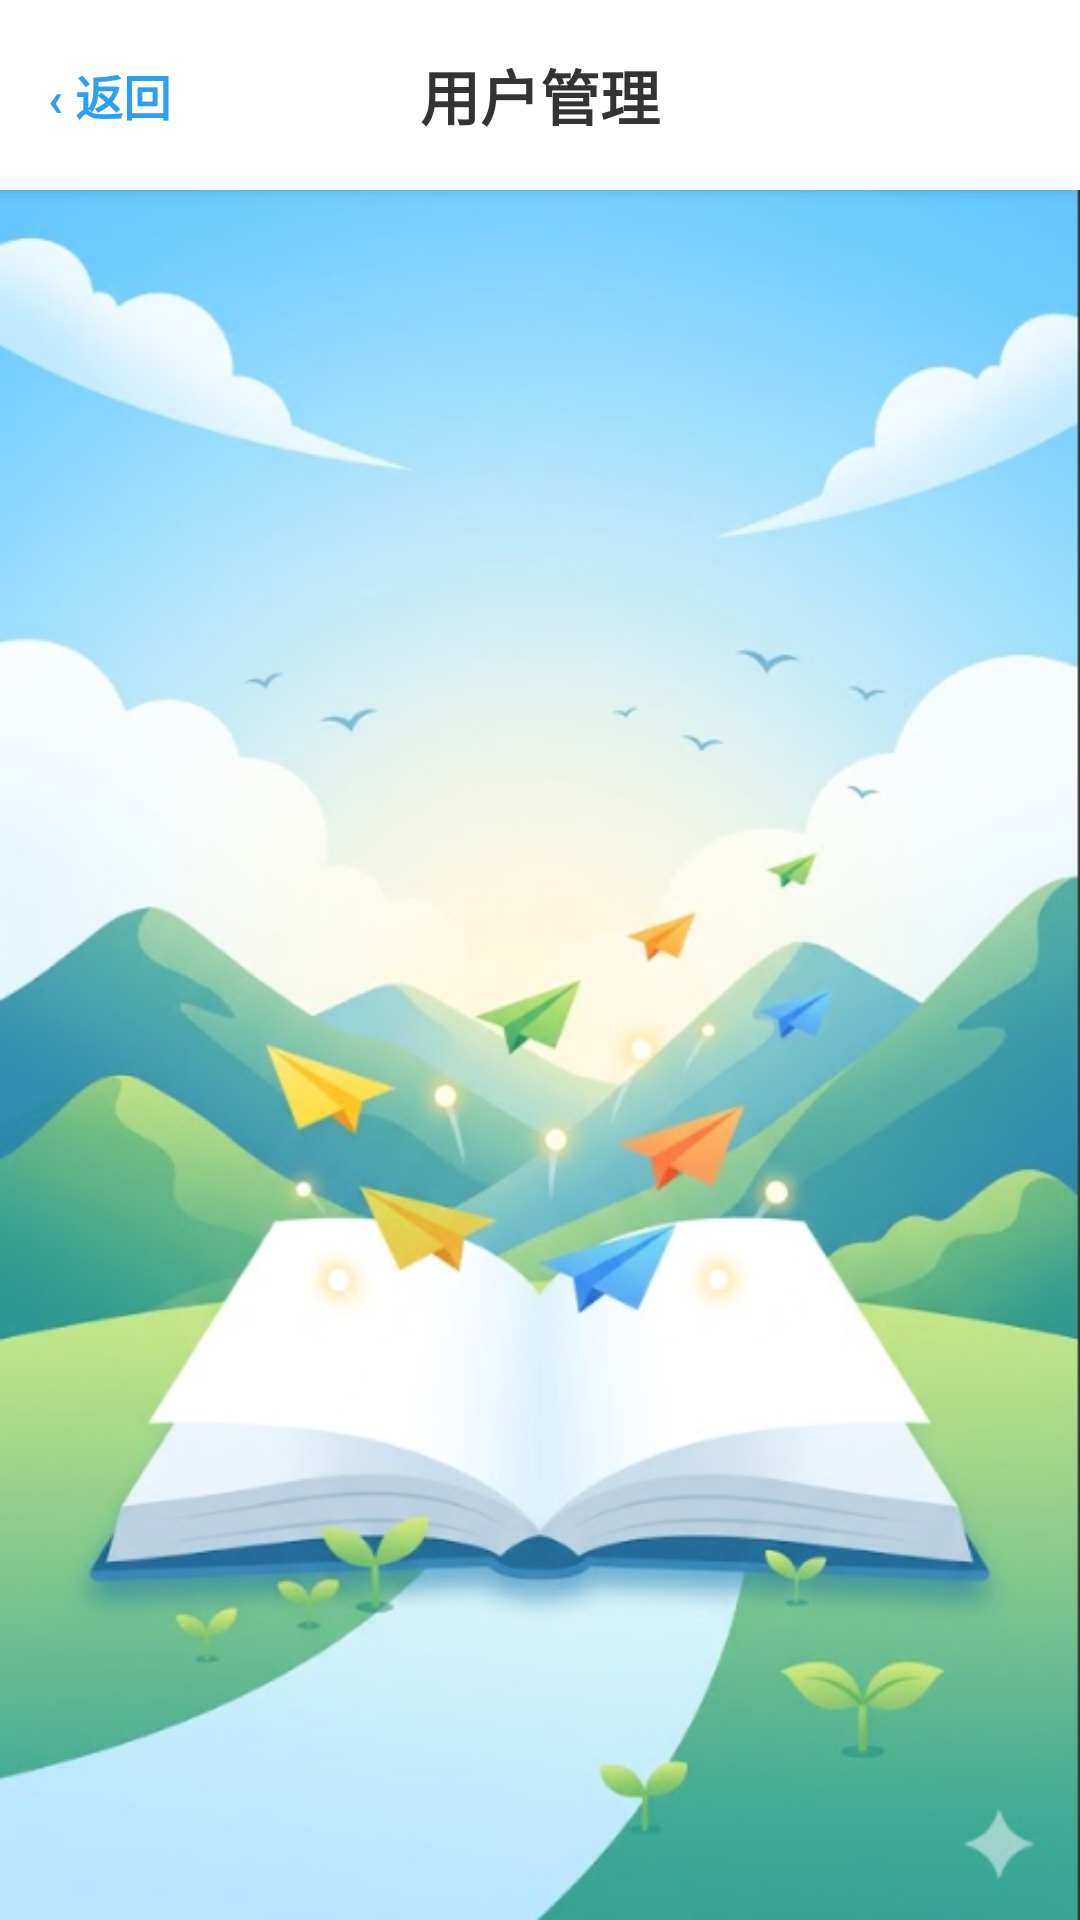

This screen was rendered from an Android layout file. Write that file and the resources it references.
<!-- AndroidManifest.xml: application theme Theme.MyApplication -->
<!-- res/layout/activity_admin_user_list.xml -->
<?xml version="1.0" encoding="utf-8"?>
<LinearLayout xmlns:android="http://schemas.android.com/apk/res/android"
    android:layout_width="match_parent"
    android:layout_height="match_parent"
    android:orientation="vertical"
    android:background="@drawable/bg_app">

    <RelativeLayout
        android:layout_width="match_parent"
        android:layout_height="wrap_content"
        android:background="@color/bg_white"
        android:elevation="3dp"
        android:paddingVertical="12dp"
        android:paddingHorizontal="16dp">

        <TextView
            android:id="@+id/btn_back_to_profile"
            android:layout_width="wrap_content"
            android:layout_height="wrap_content"
            android:layout_alignParentStart="true"
            android:layout_centerVertical="true"
            android:text="‹ 返回"
            android:textSize="16sp"
            android:textColor="@color/primary_blue"
            android:textStyle="bold"
            android:paddingVertical="8dp"
            android:paddingEnd="16dp"
            android:background="?attr/selectableItemBackground" />

        <TextView
            android:layout_width="wrap_content"
            android:layout_height="wrap_content"
            android:layout_centerInParent="true"
            android:text="用户管理"
            android:textSize="20sp"
            android:textStyle="bold"
            android:textColor="@color/text_main"/>
    </RelativeLayout>

    <androidx.recyclerview.widget.RecyclerView
        android:id="@+id/rv_admin_users"
        android:layout_width="match_parent"
        android:layout_height="match_parent"
        android:layout_marginTop="8dp"
        android:paddingHorizontal="16dp"
        android:paddingTop="8dp"
        android:paddingBottom="20dp"
        android:clipToPadding="false" />

</LinearLayout>
<!-- resources referenced by this layout -->
<resources>
  <color name="bg_white">#FFFFFF</color>
  <color name="primary_blue">#2BA0F3</color>
  <color name="text_main">#333333</color>
  <!-- drawable bg_app: png bitmap (drawable, 271165 bytes) -->
  <style name="Theme.MyApplication" parent="Base.Theme.MyApplication" />
  <style name="Base.Theme.MyApplication" parent="Theme.Material3.DayNight.NoActionBar">
          
  
          
      </style>
</resources>
